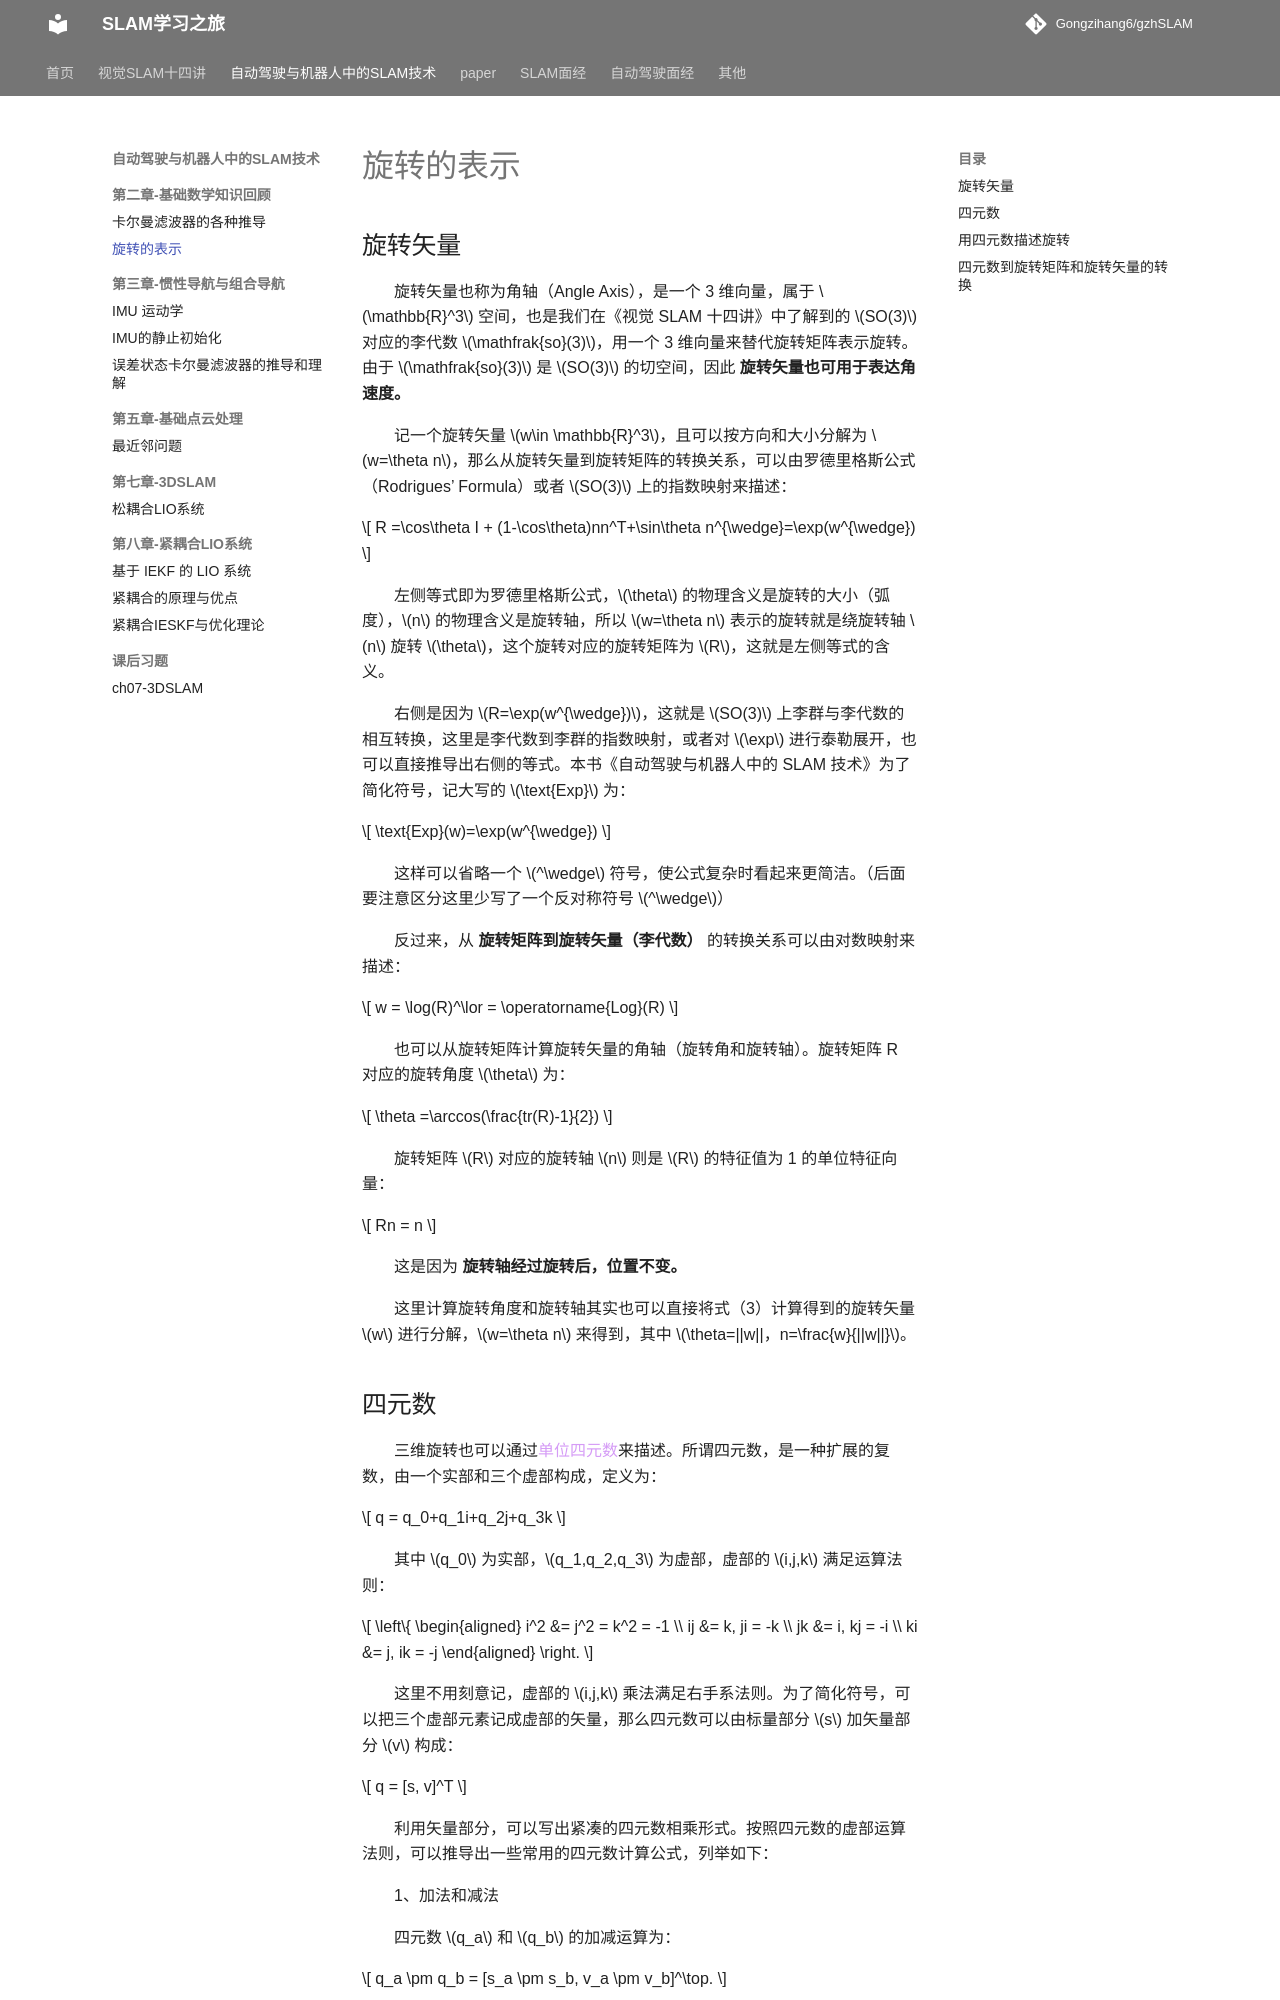

repository: Gongzihang6/gzhSLAM · page: 自动驾驶与机器人中的SLAM技术/ch2基础数学知识回顾/旋转的表示/index.html · generator: mkdocs

# 旋转的表示

## 旋转矢量

旋转矢量也称为角轴（Angle Axis），是一个 3 维向量，属于 $\mathbb{R}^3$ 空间，也是我们在《视觉 SLAM 十四讲》中了解到的 $SO(3)$ 对应的李代数 $\mathfrak{so}(3)$，用一个 3 维向量来替代旋转矩阵表示旋转。由于 $\mathfrak{so}(3)$ 是 $SO(3)$ 的切空间，因此 **旋转矢量也可用于表达角速度。**

记一个旋转矢量 $w\in \mathbb{R}^3$，且可以按方向和大小分解为 $w=\theta n$，那么从旋转矢量到旋转矩阵的转换关系，可以由罗德里格斯公式（Rodrigues’ Formula）或者 $SO(3)$ 上的指数映射来描述：

$$
R =\cos\theta I + (1-\cos\theta)nn^T+\sin\theta n^{\wedge}=\exp(w^{\wedge})
$$

左侧等式即为罗德里格斯公式，$\theta$ 的物理含义是旋转的大小（弧度），$n$ 的物理含义是旋转轴，所以 $w=\theta n$ 表示的旋转就是绕旋转轴 $n$ 旋转 $\theta$，这个旋转对应的旋转矩阵为 $R$，这就是左侧等式的含义。

右侧是因为 $R=\exp(w^{\wedge})$，这就是 $SO(3)$ 上李群与李代数的相互转换，这里是李代数到李群的指数映射，或者对 $\exp$ 进行泰勒展开，也可以直接推导出右侧的等式。本书《自动驾驶与机器人中的 SLAM 技术》为了简化符号，记大写的 $\text{Exp}$ 为：

$$
\text{Exp}(w)=\exp(w^{\wedge})
$$

这样可以省略一个 $^\wedge$ 符号，使公式复杂时看起来更简洁。（后面要注意区分这里少写了一个反对称符号 $^\wedge$）

反过来，从 **旋转矩阵到旋转矢量（李代数）** 的转换关系可以由对数映射来描述：

$$
w = \log(R)^\lor = \operatorname{Log}(R)
$$

也可以从旋转矩阵计算旋转矢量的角轴（旋转角和旋转轴）。旋转矩阵 R 对应的旋转角度 $\theta$ 为：

$$
\theta =\arccos(\frac{tr(R)-1}{2})
$$

旋转矩阵 $R$ 对应的旋转轴 $n$ 则是 $R$ 的特征值为 1 的单位特征向量：

$$
Rn = n
$$

这是因为 **旋转轴经过旋转后，位置不变。**

这里计算旋转角度和旋转轴其实也可以直接将式（3）计算得到的旋转矢量 $w$ 进行分解，$w=\theta n$ 来得到，其中 $\theta=||w||，n=\frac{w}{||w||}$。
